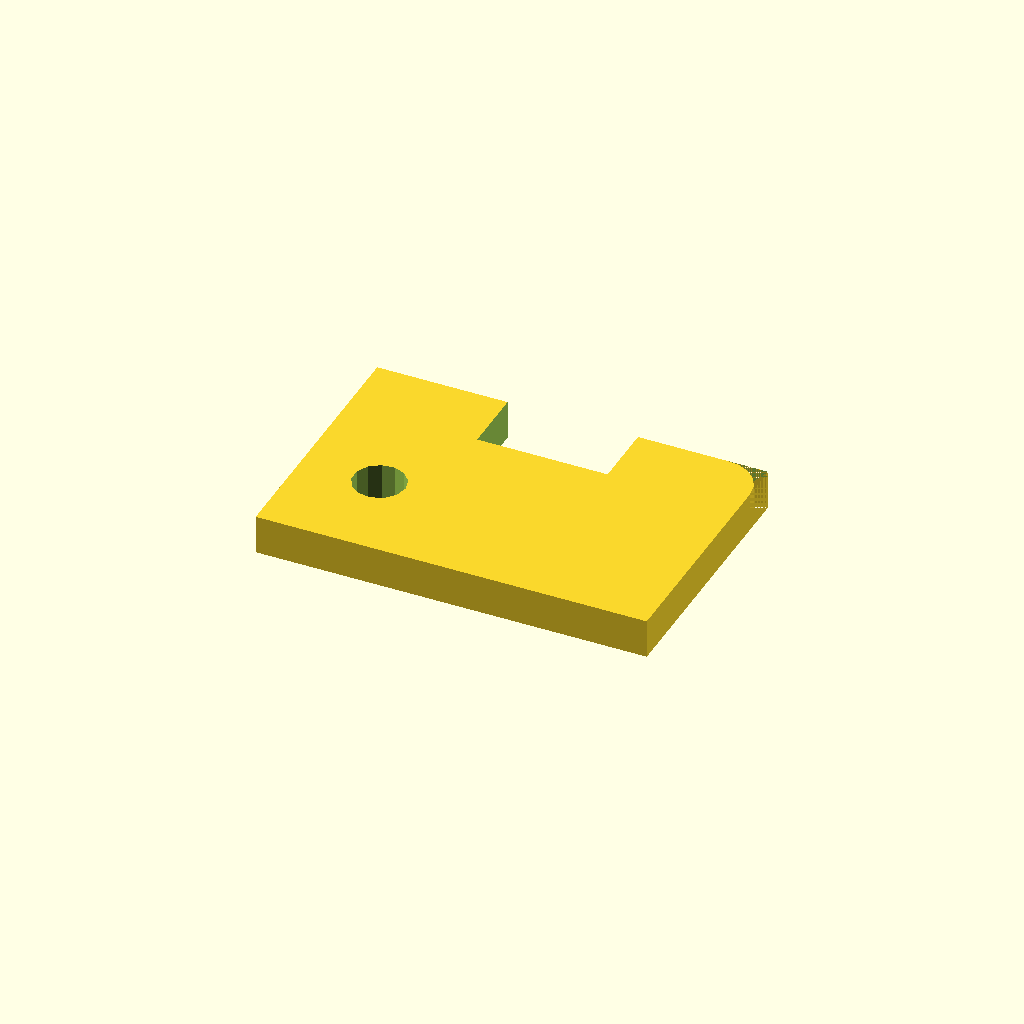
Cell 1: the model at its default parameters.
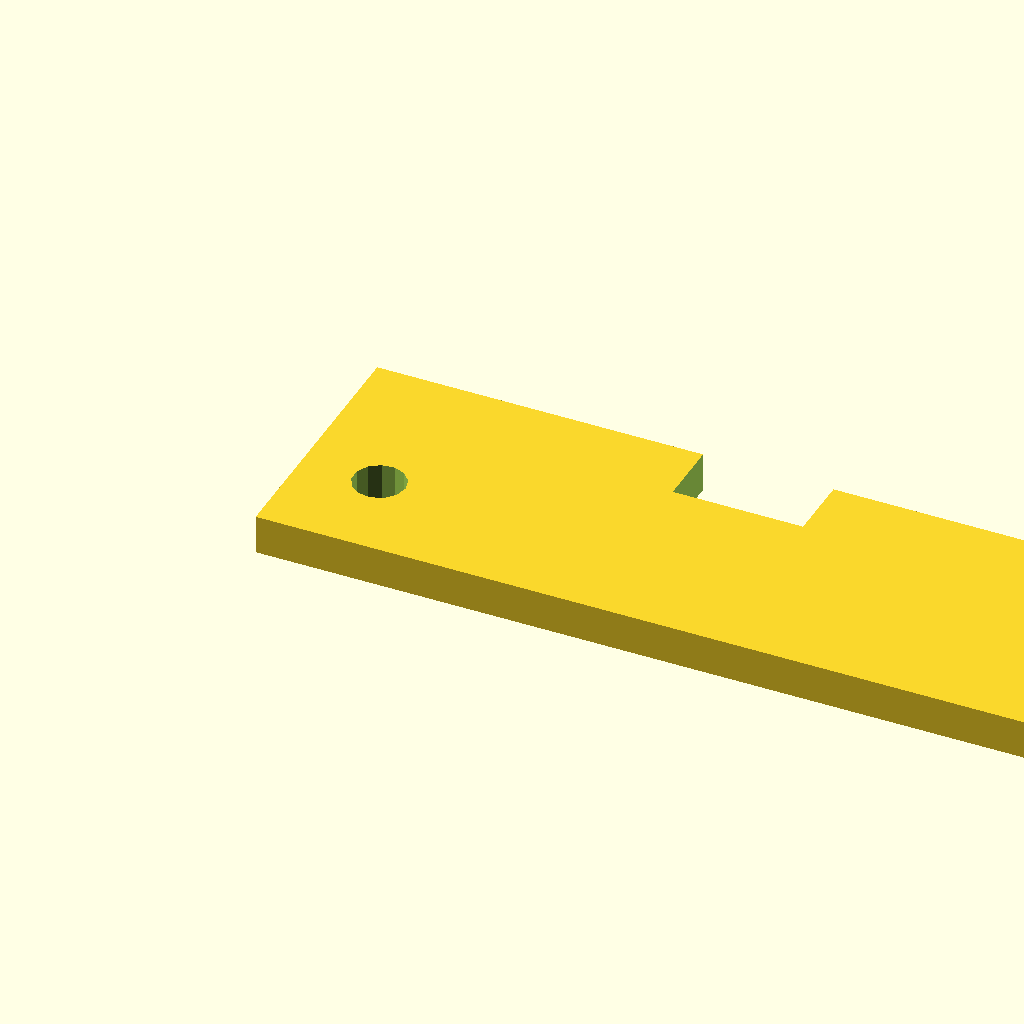
Cell 2: plate_width = 120 (everything else at default).
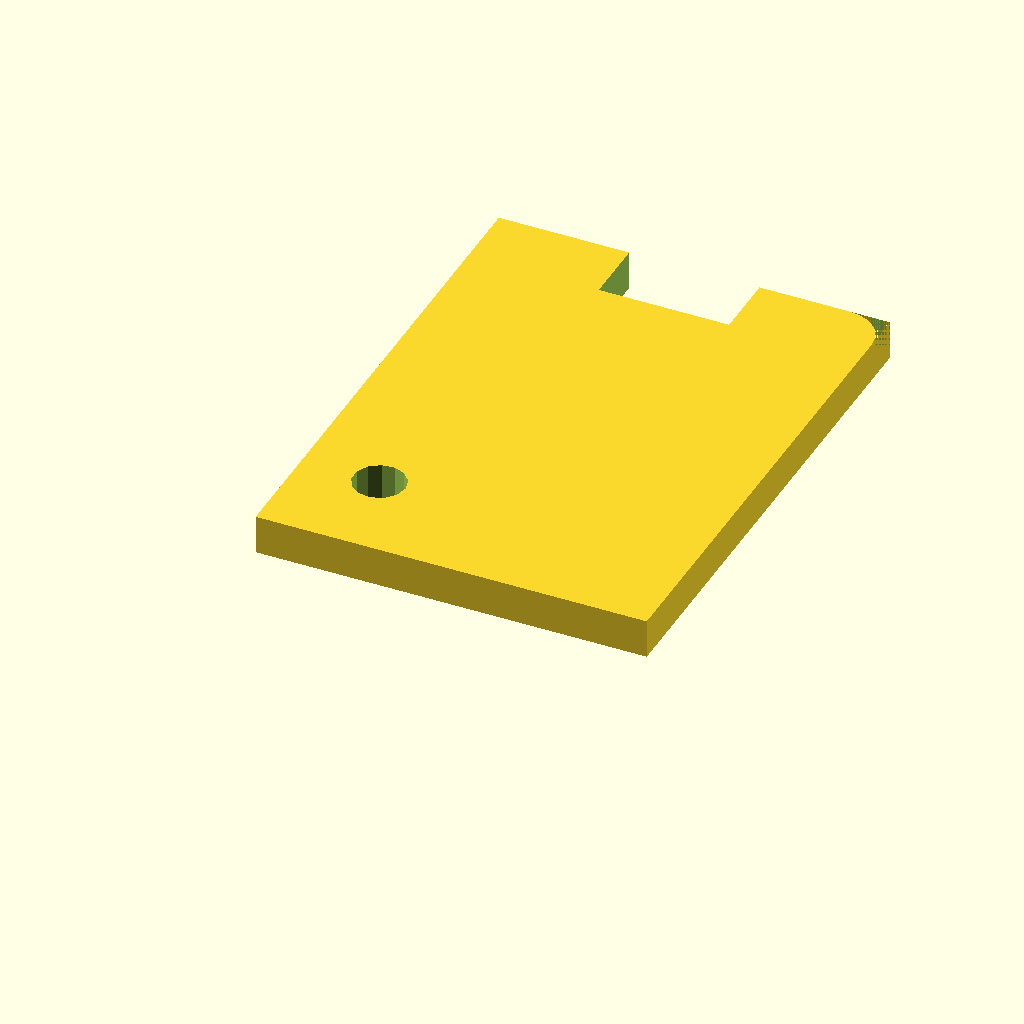
Cell 3: the same model with plate_depth = 80.
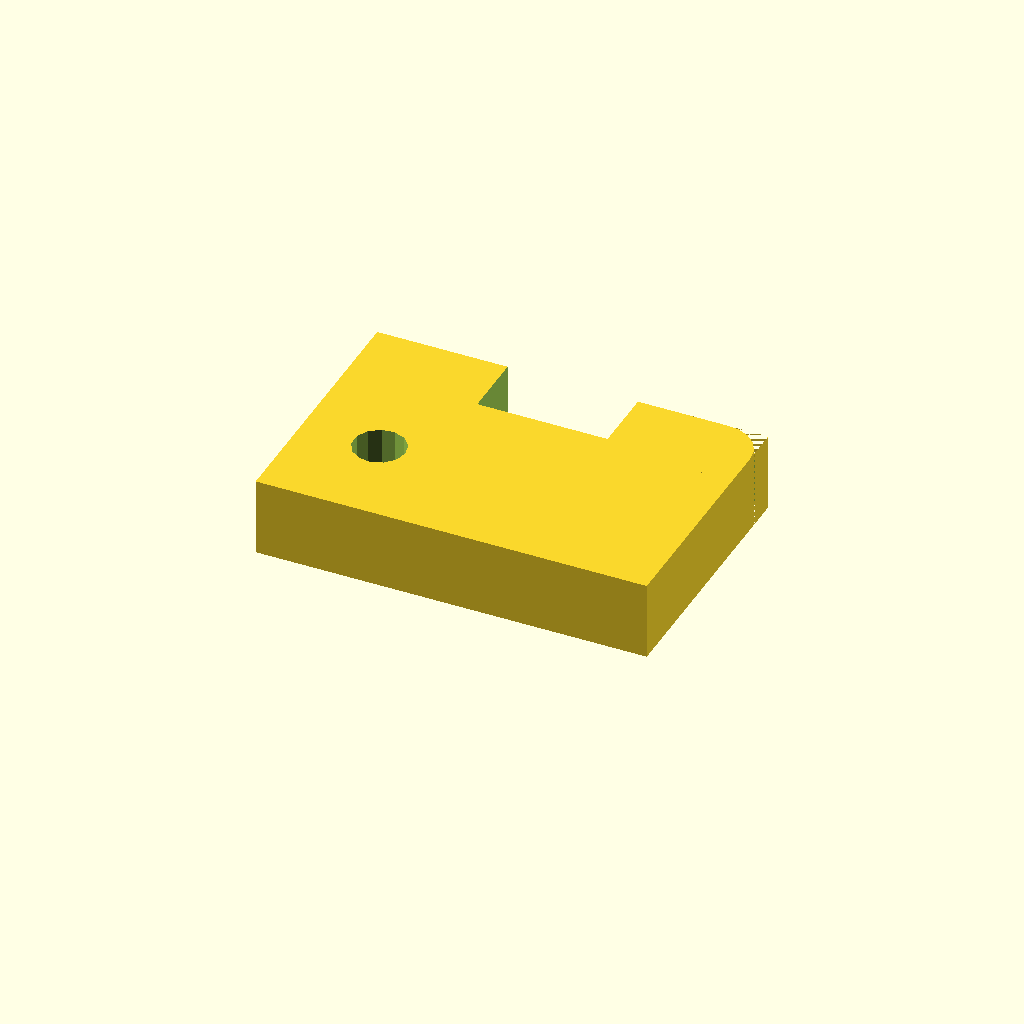
Cell 4: the same model with plate_thickness = 12.
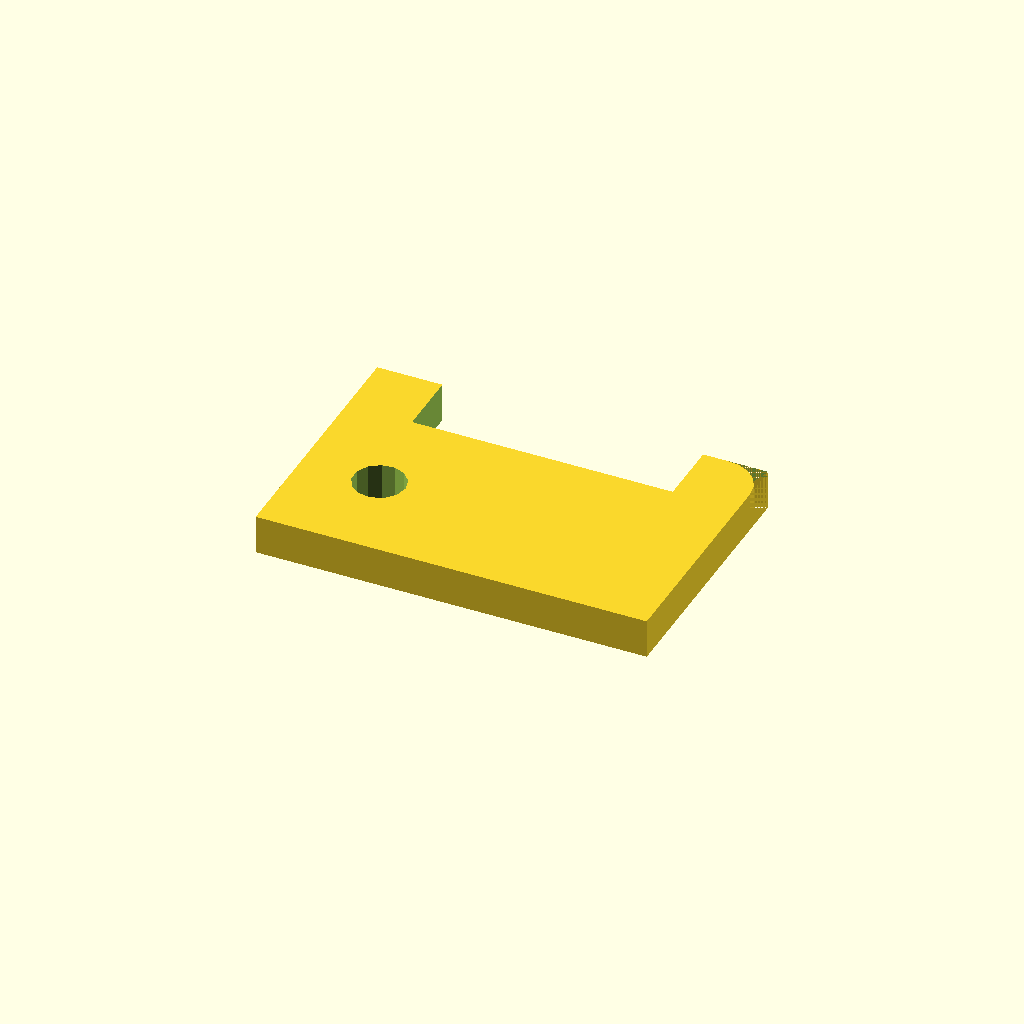
Cell 5: notch_width = 40 (everything else at default).
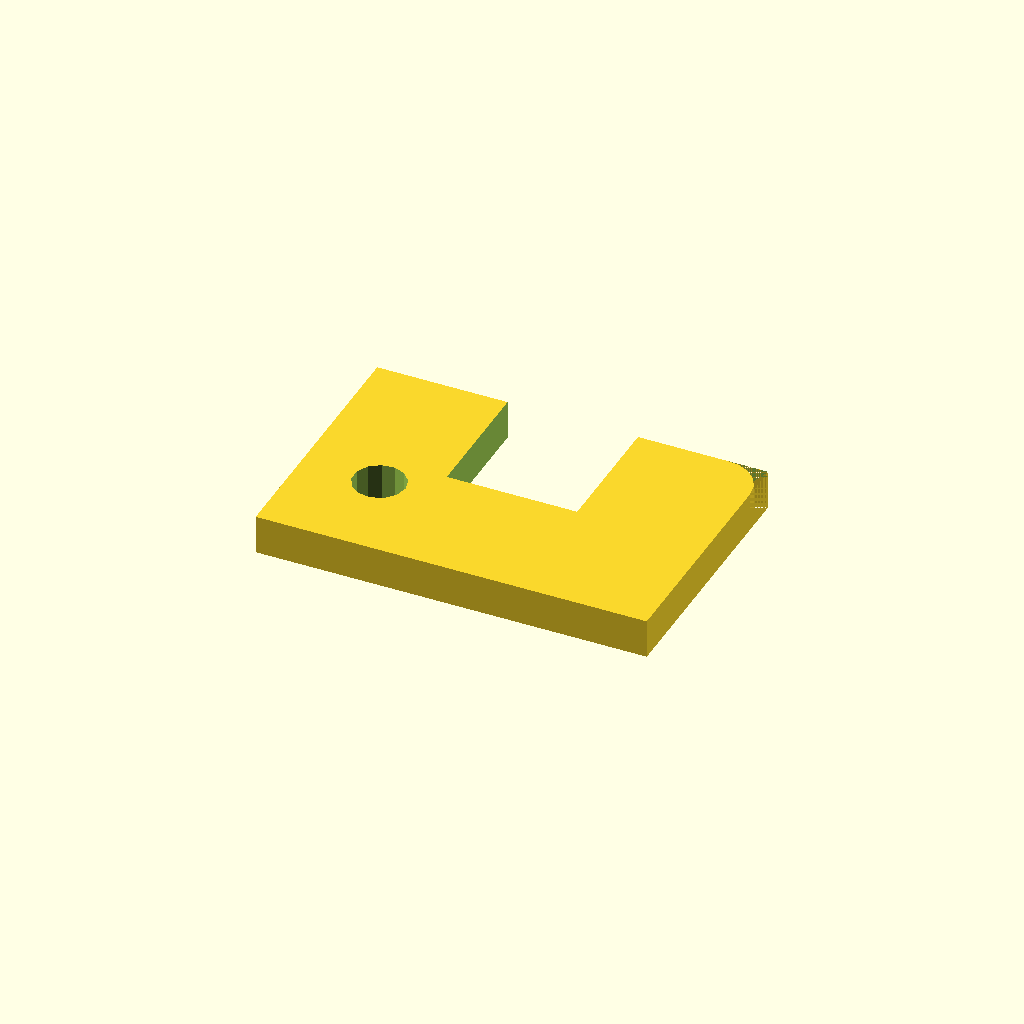
Cell 6: notch_depth = 20 (everything else at default).
One fixed orthographic camera (rotation 55°, 0°, 25°; colour scheme Cornfield) for every cell.
Source of the model, docs/brep/task-17-comparison/runs/profiles_empty_notes/openscad/trial-02/model.scad:
/* doodle-meta {"version":1,"parameters":{"plate_width":{"label":"Plate Width","description":"Overall width of the plate along X","unit":"mm","feature":"body_width"},"plate_depth":{"label":"Plate Depth","description":"Overall depth of the plate along Y","unit":"mm","feature":"body_depth"},"plate_thickness":{"label":"Plate Thickness","description":"Thickness of the plate along Z","unit":"mm","feature":"body_thickness"},"notch_width":{"label":"Notch Width","description":"Width of the notch cut from the back edge","unit":"mm","feature":"notch"},"notch_depth":{"label":"Notch Depth","description":"Depth of the notch cut from the back edge","unit":"mm","feature":"notch"},"fillet_radius":{"label":"Fillet Radius","description":"Radius of the fillet on the back-right corner","unit":"mm","feature":"fillet"},"hole_diameter":{"label":"Hole Diameter","description":"Diameter of the through hole","unit":"mm","feature":"hole"},"hole_x":{"label":"Hole X Position","description":"X position of the hole center from left edge","unit":"mm","feature":"hole"},"hole_y":{"label":"Hole Y Position","description":"Y position of the hole center from front edge","unit":"mm","feature":"hole"}},"features":{"body_width":{"kind":"dimension","axis":"x","label":"Overall Width"},"body_depth":{"kind":"dimension","axis":"y","label":"Overall Depth"},"body_thickness":{"kind":"dimension","axis":"z","label":"Thickness"},"notch":{"kind":"region","label":"Top Edge Notch","min":[{"parameter":"plate_width","scale":0.5,"offset":-10},{"parameter":"plate_depth","scale":1.0,"offset":0},0],"max":[{"parameter":"plate_width","scale":0.5,"offset":10},{"parameter":"plate_depth","scale":1.0,"offset":10},{"parameter":"plate_thickness","scale":1.0,"offset":0}]},"fillet":{"kind":"region","label":"Top-Right Fillet","min":[{"parameter":"plate_width","scale":1.0,"offset":-6},{"parameter":"plate_depth","scale":1.0,"offset":-6},0],"max":[{"parameter":"plate_width","scale":1.0,"offset":0},{"parameter":"plate_depth","scale":1.0,"offset":0},{"parameter":"plate_thickness","scale":1.0,"offset":0}]},"hole":{"kind":"region","label":"Through Hole","min":[{"parameter":"hole_x","scale":1.0,"offset":-4},{"parameter":"hole_y","scale":1.0,"offset":-4},0],"max":[{"parameter":"hole_x","scale":1.0,"offset":4},{"parameter":"hole_y","scale":1.0,"offset":4},{"parameter":"plate_thickness","scale":1.0,"offset":0}]}}} */

// Parameters
plate_width = 60;
plate_depth = 40;
plate_thickness = 6;
notch_width = 20;
notch_depth = 10;
fillet_radius = 6;
hole_diameter = 8;
hole_x = 12;
hole_y = 15;

// Derived constants
eps = 0.01;

// Main Design
difference() {
    // 1. Base Plate
    cube([plate_width, plate_depth, plate_thickness]);

    // 2. Notch Cutout (Back Edge, Centered)
    // Back edge is at Y = plate_depth.
    // Notch cuts from Y = plate_depth - notch_depth to Y = plate_depth + eps
    // Centered on X: X from (plate_width - notch_width)/2 to (plate_width + notch_width)/2
    translate([
        (plate_width - notch_width) / 2,
        plate_depth - notch_depth,
        -eps
    ])
    cube([
        notch_width,
        notch_depth + eps,
        plate_thickness + 2 * eps
    ]);

    // 3. Fillet Cutout (Back-Right Corner)
    // Corner is at (plate_width, plate_depth).
    // We subtract a square of size fillet_radius x fillet_radius at the corner,
    // and add back a cylinder of radius fillet_radius to create the rounded corner.
    // This effectively rounds the corner.
    // The square to subtract is at X: [plate_width - fillet_radius, plate_width]
    // Y: [plate_depth - fillet_radius, plate_depth]
    // We use a difference inside the main difference? No, we can just subtract the "corner square minus cylinder".
    // Or simpler: Subtract the square, then Union the cylinder? No, we are in a difference block.
    // We need to subtract the material that is OUTSIDE the fillet but INSIDE the corner square.
    // Material to remove = Square - Cylinder.
    // So we subtract (Square - Cylinder).
    // This is equivalent to: difference() { Square; Cylinder; }
    // But we are already in a difference. So we can just subtract the Square, and then Union the Cylinder back?
    // No, the structure is difference() { Base; Cutters; }.
    // If we subtract the Square, we lose the corner. We want to keep the rounded part.
    // So we should NOT subtract the whole square. We should subtract (Square - Cylinder).
    // In OpenSCAD, difference() { A; B; } removes B from A.
    // To remove (Square - Cylinder), we can do:
    // difference() {
    //    Base;
    //    translate(...) {
    //       difference() {
    //          cube([fillet_radius, fillet_radius, ...]);
    //          cylinder(...);
    //       }
    //    }
    // }
    
    translate([
        plate_width - fillet_radius,
        plate_depth - fillet_radius,
        -eps
    ])
    difference() {
        cube([fillet_radius, fillet_radius, plate_thickness + 2 * eps]);
        translate([0, 0, -eps])
        cylinder(h = plate_thickness + 2 * eps, r = fillet_radius, center = false);
    }

    // 4. Through Hole
    // Position (hole_x, hole_y) from bottom-left (0,0).
    // Cylinder axis is Z.
    translate([hole_x, hole_y, -eps])
    cylinder(h = plate_thickness + 2 * eps, d = hole_diameter, center = false);
}
Customizer parameters (derived from the source; name, type, default, range or options):
plate_width: number, default 60
plate_depth: number, default 40
plate_thickness: number, default 6
notch_width: number, default 20
notch_depth: number, default 10
fillet_radius: number, default 6
hole_diameter: number, default 8
hole_x: number, default 12
hole_y: number, default 15
eps: number, default 0.01
